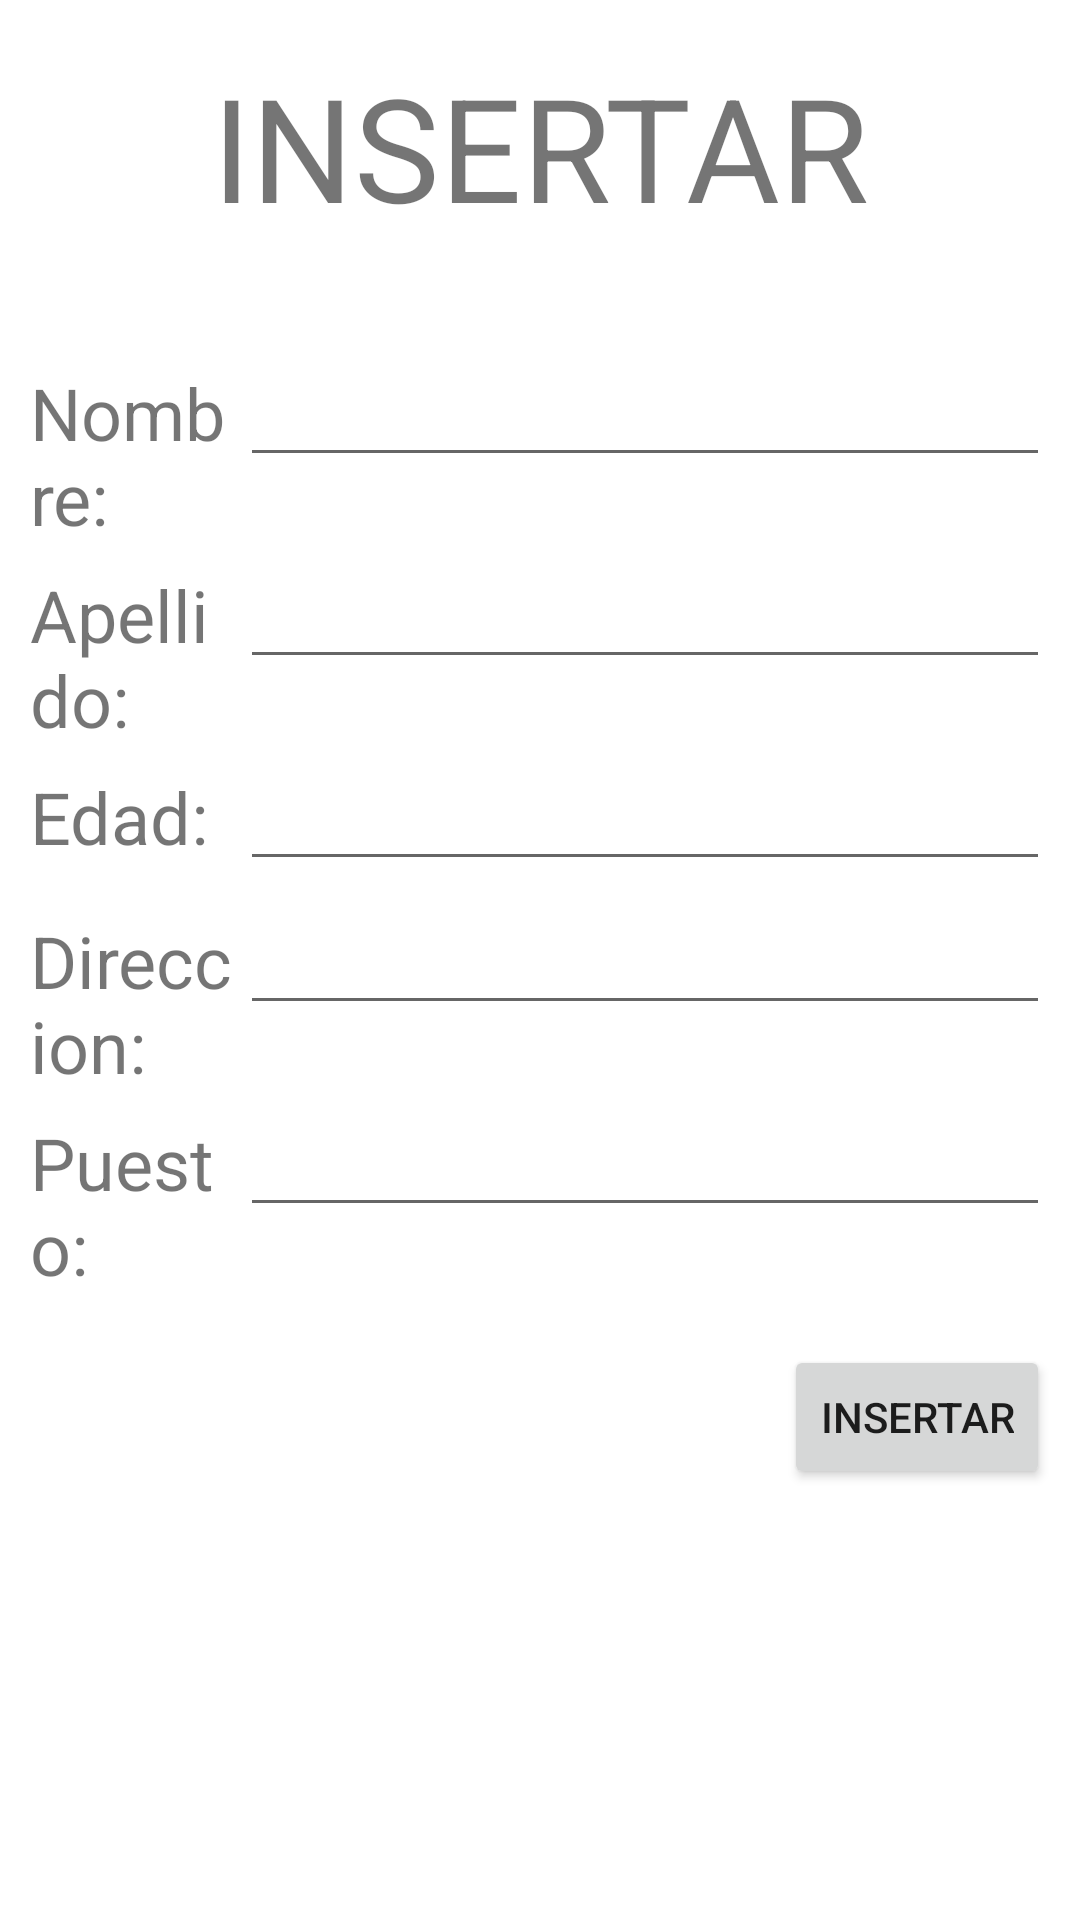

Produce the Android XML layout that renders to this screen, including the resource entries it uses.
<!-- AndroidManifest.xml: application theme Theme.TareaEmpleadoMVC -->
<!-- res/layout/activity_insert.xml -->
<?xml version="1.0" encoding="utf-8"?>
<LinearLayout xmlns:android="http://schemas.android.com/apk/res/android"
    xmlns:app="http://schemas.android.com/apk/res-auto"
    xmlns:tools="http://schemas.android.com/tools"
    android:layout_width="match_parent"
    android:layout_height="match_parent"
    android:orientation="vertical"
    tools:context=".vista.InsertActivity">

    <TextView
        android:id="@+id/textView"
        android:layout_width="match_parent"
        android:layout_height="wrap_content"
        android:layout_marginTop="50px"
        android:layout_marginBottom="50px"
        android:text="INSERTAR"
        android:textAlignment="center"
        android:textSize="48sp" />

    <LinearLayout
        android:layout_width="match_parent"
        android:layout_height="wrap_content"
        android:layout_marginLeft="30px"
        android:layout_marginTop="50px"
        android:layout_marginRight="30px"
        android:layout_marginBottom="50px"
        android:orientation="vertical">

        <LinearLayout
            android:layout_width="match_parent"
            android:layout_height="wrap_content"
            android:layout_marginTop="10px"
            android:layout_marginBottom="10px"
            android:orientation="horizontal">

            <TextView
                android:id="@+id/textView2"
                android:layout_width="10dp"
                android:layout_height="wrap_content"
                android:layout_weight="1"
                android:text="Nombre:"
                android:textSize="24sp" />

            <EditText
                android:id="@+id/ct_nombre"
                android:layout_width="wrap_content"
                android:layout_height="wrap_content"
                android:layout_weight="1"
                android:ems="10"
                android:inputType="textPersonName" />
        </LinearLayout>

        <LinearLayout
            android:layout_width="match_parent"
            android:layout_height="wrap_content"
            android:layout_marginTop="10px"
            android:layout_marginBottom="10px"
            android:orientation="horizontal">

            <TextView
                android:id="@+id/textView3"
                android:layout_width="10dp"
                android:layout_height="wrap_content"
                android:layout_weight="1"
                android:text="Apellido:"
                android:textSize="24sp" />

            <EditText
                android:id="@+id/ct_apellido"
                android:layout_width="wrap_content"
                android:layout_height="wrap_content"
                android:layout_weight="1"
                android:ems="10"
                android:inputType="textPersonName" />
        </LinearLayout>

        <LinearLayout
            android:layout_width="match_parent"
            android:layout_height="wrap_content"
            android:layout_marginTop="10px"
            android:layout_marginBottom="10px"
            android:orientation="horizontal">

            <TextView
                android:id="@+id/textView5"
                android:layout_width="10dp"
                android:layout_height="wrap_content"
                android:layout_weight="1"
                android:text="Edad:"
                android:textSize="24sp" />

            <EditText
                android:id="@+id/ct_grado"
                android:layout_width="wrap_content"
                android:layout_height="wrap_content"
                android:layout_weight="1"
                android:ems="10"
                android:inputType="number" />
        </LinearLayout>

        <LinearLayout
            android:layout_width="match_parent"
            android:layout_height="wrap_content"
            android:layout_marginTop="10px"
            android:layout_marginBottom="10px"
            android:orientation="horizontal">

            <TextView
                android:id="@+id/textView4"
                android:layout_width="10dp"
                android:layout_height="wrap_content"
                android:layout_weight="1"
                android:text="Direccion:"
                android:textSize="24sp" />

            <EditText
                android:id="@+id/ct_grupo"
                android:layout_width="wrap_content"
                android:layout_height="wrap_content"
                android:layout_weight="1"
                android:ems="10"
                android:inputType="textPersonName" />

        </LinearLayout>

        <LinearLayout
            android:layout_width="match_parent"
            android:layout_height="wrap_content"
            android:layout_marginTop="10px"
            android:layout_marginBottom="10px"
            android:orientation="horizontal">

            <TextView
                android:id="@+id/textView6"
                android:layout_width="10dp"
                android:layout_height="wrap_content"
                android:layout_weight="1"
                android:text="Puesto:"
                android:textSize="24sp" />

            <EditText
                android:id="@+id/ct_turno"
                android:layout_width="wrap_content"
                android:layout_height="wrap_content"
                android:layout_weight="1"
                android:ems="10"
                android:inputType="textPersonName" />
        </LinearLayout>
    </LinearLayout>

    <LinearLayout
        android:layout_width="wrap_content"
        android:layout_height="wrap_content"
        android:layout_gravity="right"
        android:layout_marginRight="30px"
        android:orientation="horizontal">

        <Button
            android:id="@+id/btn_insert_alumno"
            android:layout_width="wrap_content"
            android:layout_height="wrap_content"
            android:layout_weight="1"
            android:text="Insertar" />
    </LinearLayout>

</LinearLayout>
<!-- resources referenced by this layout -->
<resources>
  <style name="Theme.TareaEmpleadoMVC" parent="Theme.MaterialComponents.DayNight.DarkActionBar">
          
          <item name="colorPrimary">@color/purple_500</item>
          <item name="colorPrimaryVariant">@color/purple_700</item>
          <item name="colorOnPrimary">@color/white</item>
          
          <item name="colorSecondary">@color/teal_200</item>
          <item name="colorSecondaryVariant">@color/teal_700</item>
          <item name="colorOnSecondary">@color/black</item>
          
          <item name="android:statusBarColor" tools:targetApi="l">?attr/colorPrimaryVariant</item>
          
      </style>
  <!-- not gathered from this repository: default colours our renderer supplied (Android Studio template values) -->
  <color name="purple_500">#FF6200EE</color>
  <color name="purple_700">#FF3700B3</color>
  <color name="teal_200">#FF03DAC5</color>
  <color name="teal_700">#FF018786</color>
  <color name="black">#FF000000</color>
  <color name="white">#FFFFFFFF</color>
</resources>
